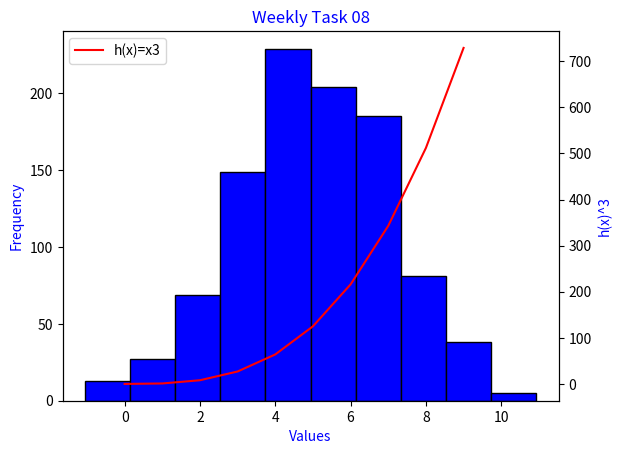

Reproduce this figure in Python.
# Weekly Task 08. plottask.py
# The aim of this task is to write a program called plottask.py that displays: a histogram of a normal distribution,
# of a 1000 values with a mean of 5 and standard deviation of 2, and a plot of the function  h(x)=x3 in the range 0 to 10, 
# on the one set of axes.
# Author: Laura Lyons

import matplotlib.pyplot as plt             # matplotlib is used to create plots.
import numpy as np                          # was used to help generate random numbers.
import math                                 # matho will be used to get the log of the y axis of the second plot.

# Plot 1
normal_data= np.random.normal(loc=5, scale= 2, size= 1000) 
# where loc= mean/ average, scale = standard deviation, size= the number of values to be generated.
# plt.hist (normal_data, label='Histogram of a normal distribution.\n(Mean= 5, St.dev.= 2)', color='blue', edgecolor='black')  
# This was used when inintally creating plot 1.

h_x= np.array(range(0,10))
ypoints = h_x ** 3                          # ** will raise to the power of 3.
# plt.plot(h_x, ypoints, color='red', label='h(x)=x3'), This will no onger be required, as both plots are to be combined.

fig, ax1 = plt.subplots()                   # This is how i am trying to create a secondary y axis due to the differing variation of the plots.

ax1.hist(normal_data, label='Histogram of a normal distribution.\n(Mean= 5, St.dev.= 2)', color='blue', edgecolor='black' )                       
# This indicated that we want plot 1 to be a histogram. Adding an edge colour to the bins will mae them easier to differentiate.

ax1.set_xlabel('Values', color='blue')      # This will create a blue x-axis label, for plot 1.  
ax1.set_ylabel('Frequency', color='blue')   # This will create a blue y-axis label, for plot 1.
ax2 = ax1.twinx()                           
# This creates a new twin axes (ax2) that shares the same x-axis (ax1) with an existing plot 
# (Refernce: https://pythonguides.com/matplotlib-secondary-y-axis/)
ax2.plot(h_x, ypoints, color='red', label='h(x)=x3') 
ax2.set_ylabel('h(x)^3', color='blue')

plt.title('Weekly Task 08', color='blue')                 # This will create a blue title.
plt.legend()
plt.show()
plt.savefig('Plot_task_2axis.png')